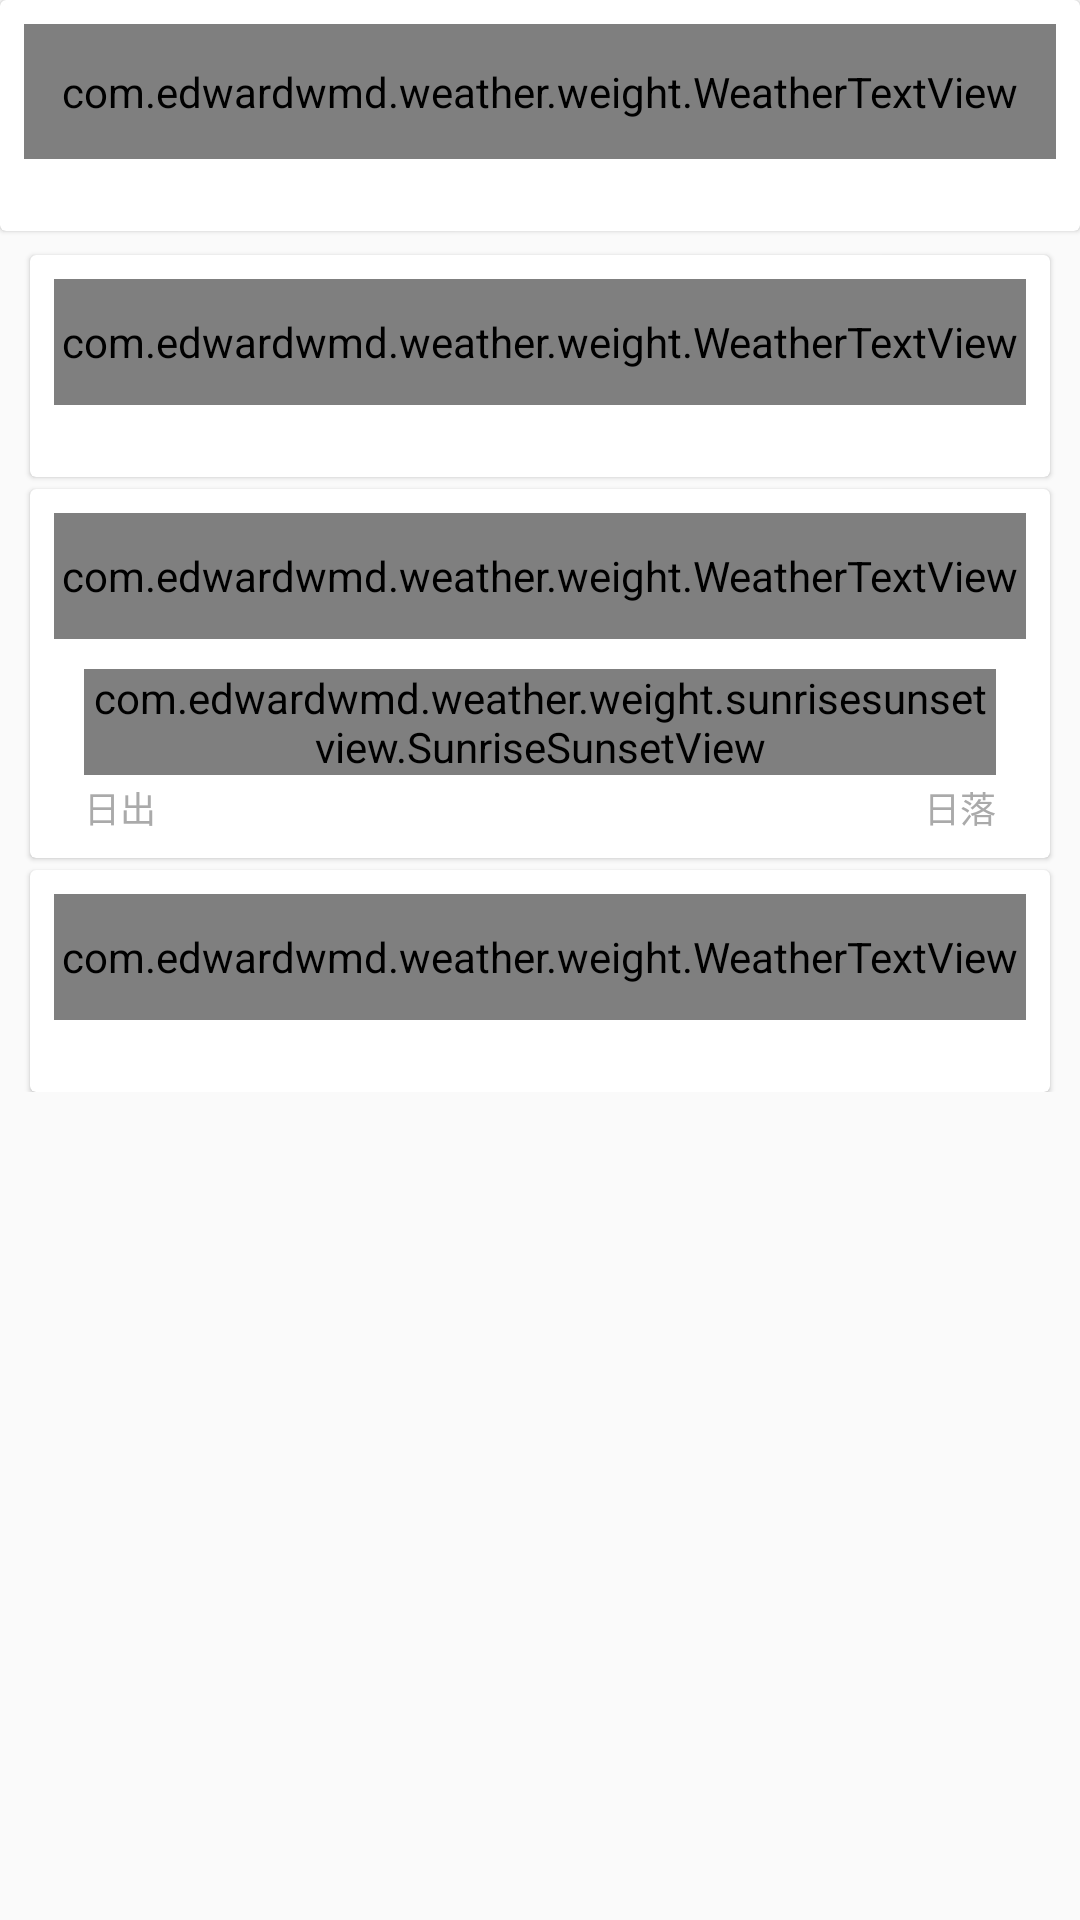

Write the Android layout XML for this screen, with the resource values it uses.
<!-- AndroidManifest.xml: activity theme DefaultCityPickerTheme -->
<!-- res/layout/fragment_main.xml -->
<?xml version="1.0" encoding="utf-8"?>
<androidx.core.widget.NestedScrollView xmlns:android="http://schemas.android.com/apk/res/android"
    xmlns:app="http://schemas.android.com/apk/res-auto"
    xmlns:tools="http://schemas.android.com/tools"
    android:id="@+id/nsv_layout"
    android:layout_width="match_parent"
    android:layout_height="match_parent"
    tools:context=".ui.fragment.MainFragment">

    <androidx.constraintlayout.widget.ConstraintLayout
        android:layout_width="match_parent"
        android:layout_height="wrap_content">

        <androidx.cardview.widget.CardView
            android:id="@+id/cv_detail_weather"
            android:layout_width="match_parent"
            android:layout_height="wrap_content"
            app:cardElevation="1dp"
            app:contentPadding="8dp"
            app:layout_constraintLeft_toLeftOf="parent"
            app:layout_constraintRight_toRightOf="parent"
            app:layout_constraintTop_toTopOf="parent">

            <RelativeLayout
                android:layout_width="match_parent"
                android:layout_height="wrap_content"
                android:descendantFocusability="blocksDescendants">

                <com.edwardwmd.weather.weight.WeatherTextView
                    android:id="@+id/detail_title"
                    android:layout_width="match_parent"
                    android:layout_height="45dp"
                    app:weatherViewText="@string/title_detail_module"
                    app:weatherViewTextSize="14sp" />

                <androidx.recyclerview.widget.RecyclerView
                    android:id="@+id/detail_recycler_view"
                    android:layout_width="match_parent"
                    android:layout_height="wrap_content"
                    android:layout_below="@id/detail_title"
                    android:layout_marginTop="12dp"
                    android:layout_marginBottom="4dp"
                    tools:listitem="@layout/item_detail_weather" />
            </RelativeLayout>
        </androidx.cardview.widget.CardView>

        <androidx.cardview.widget.CardView
            android:id="@+id/cv_forecast_weather"
            android:layout_width="match_parent"
            android:layout_height="wrap_content"
            android:layout_marginLeft="10dp"
            android:layout_marginTop="8dp"
            android:layout_marginRight="10dp"
            android:layout_marginBottom="4dp"
            app:cardElevation="1dp"
            app:contentPadding="8dp"
            app:layout_constraintTop_toBottomOf="@+id/cv_detail_weather">

            <RelativeLayout
                android:layout_width="match_parent"
                android:layout_height="wrap_content"
                android:descendantFocusability="blocksDescendants">

                <com.edwardwmd.weather.weight.WeatherTextView
                    android:id="@+id/forecast_title"
                    android:layout_width="match_parent"
                    android:layout_height="42dp"
                    app:weatherViewText="@string/title_forecast_module"
                    app:weatherViewTextSize="14sp" />

                <androidx.recyclerview.widget.RecyclerView
                    android:id="@+id/forecast_recycler_view"
                    android:layout_width="match_parent"
                    android:layout_height="wrap_content"
                    android:layout_below="@id/forecast_title"
                    android:layout_marginTop="12dp"
                    android:layout_marginBottom="4dp"
                    tools:listitem="@layout/item_forecast" />
            </RelativeLayout>

        </androidx.cardview.widget.CardView>

        <androidx.cardview.widget.CardView
            android:id="@+id/cv_sunrisesunset"
            android:layout_width="match_parent"
            android:layout_height="wrap_content"
            android:layout_marginLeft="10dp"
            android:layout_marginTop="4dp"
            android:layout_marginRight="10dp"
            android:layout_marginBottom="4dp"
            app:cardElevation="1dp"
            app:contentPadding="8dp"
            app:layout_constraintTop_toBottomOf="@+id/cv_forecast_weather">

            <androidx.constraintlayout.widget.ConstraintLayout
                android:id="@+id/cl_sun"
                android:layout_width="match_parent"
                android:layout_height="wrap_content"
                android:descendantFocusability="blocksDescendants">

                <com.edwardwmd.weather.weight.WeatherTextView
                    android:id="@+id/sunrisesunset_tittle"
                    android:layout_width="match_parent"
                    android:layout_height="42dp"
                    app:layout_constraintLeft_toLeftOf="@id/cl_sun"
                    app:layout_constraintTop_toTopOf="@id/cl_sun"
                    app:weatherViewText="@string/title_sunrisesunset_module"
                    app:weatherViewTextSize="14sp" />

                <com.edwardwmd.weather.weight.sunrisesunsetview.SunriseSunsetView
                    app:layout_constraintTop_toBottomOf="@id/sunrisesunset_tittle"
                    android:id="@+id/ssv_sunriseset"
                    android:layout_width="match_parent"
                    android:layout_height="wrap_content"
                    android:layout_below="@id/sunrisesunset_tittle"
                    android:layout_margin="10dp"
                    app:ssv_label_horizontal_offset="12dp"
                    app:ssv_label_text_color="@color/default_title_text_color"
                    app:ssv_label_text_size="16sp"
                    app:ssv_label_vertical_offset="5dp"
                    app:ssv_shadow_color="@color/sunrise_shadow"
                    app:ssv_sun_color="@color/amber"
                    app:ssv_sun_radius="10dp"
                    app:ssv_track_color="@color/teal"
                    app:ssv_track_width="1.5dp" />

                <TextView
                    android:layout_marginTop="2dp"
                    app:layout_constraintTop_toBottomOf="@id/ssv_sunriseset"
                    app:layout_constraintLeft_toLeftOf="@id/ssv_sunriseset"
                    android:layout_width="wrap_content"
                    android:layout_height="wrap_content"
                    android:text="日出"
                    android:textColor="@color/textColorDarkerGray"
                    android:textSize="12sp" />
                <TextView
                    android:layout_marginTop="2dp"
                    app:layout_constraintTop_toBottomOf="@id/ssv_sunriseset"
                    app:layout_constraintRight_toRightOf="@id/ssv_sunriseset"
                    android:layout_width="wrap_content"
                    android:layout_height="wrap_content"
                    android:text="日落"
                    android:textColor="@color/textColorDarkerGray"
                    android:textSize="12sp" />
            </androidx.constraintlayout.widget.ConstraintLayout>
        </androidx.cardview.widget.CardView>

        <androidx.cardview.widget.CardView
            android:id="@+id/cv_life_index"
            android:layout_width="match_parent"
            android:layout_height="wrap_content"
            android:layout_marginLeft="10dp"
            android:layout_marginTop="4dp"
            android:layout_marginRight="10dp"
            android:layout_marginBottom="4dp"
            app:cardElevation="1dp"
            app:contentPadding="8dp"
            app:layout_constraintTop_toBottomOf="@+id/cv_sunrisesunset">

            <RelativeLayout
                android:layout_width="match_parent"
                android:layout_height="wrap_content"
                android:descendantFocusability="blocksDescendants">

                <com.edwardwmd.weather.weight.WeatherTextView
                    android:id="@+id/index_title"
                    android:layout_width="match_parent"
                    android:layout_height="42dp"
                    app:weatherViewText="@string/title_index_module"
                    app:weatherViewTextSize="14sp" />

                <androidx.recyclerview.widget.RecyclerView
                    android:id="@+id/life_index_recycler_view"
                    android:layout_width="match_parent"
                    android:layout_height="wrap_content"
                    android:layout_below="@id/index_title"
                    android:layout_marginTop="12dp"
                    android:layout_marginBottom="4dp"
                    tools:listitem="@layout/item_life_index" />
            </RelativeLayout>
        </androidx.cardview.widget.CardView>
    </androidx.constraintlayout.widget.ConstraintLayout>
</androidx.core.widget.NestedScrollView>
<!-- res/layout/item_detail_weather.xml (included above) -->
<?xml version="1.0" encoding="utf-8"?>
<androidx.cardview.widget.CardView xmlns:android="http://schemas.android.com/apk/res/android"
    xmlns:app="http://schemas.android.com/apk/res-auto"
    xmlns:tools="http://schemas.android.com/tools"
    android:id="@+id/cv_weather_info"
    android:layout_width="match_parent"
    android:layout_height="wrap_content"
    android:layout_margin="6dp"
    app:cardElevation="1dp">

    <LinearLayout
        android:layout_width="match_parent"
        android:layout_height="wrap_content"
        android:background="?android:attr/selectableItemBackground"
        android:padding="14dp"
        android:gravity="center"
        android:orientation="vertical"
        tools:ignore="RtlHardcoded">

        <ImageView
            android:id="@+id/img_detail_weather"
            android:layout_width="36dp"
            android:layout_height="36dp"
            android:contentDescription="@string/content_description_default"
            tools:src="@mipmap/ic_launcher" />

        <TextView
            android:id="@+id/detail_key_text_view"
            android:layout_width="wrap_content"
            android:layout_height="wrap_content"
            android:layout_marginTop="4dp"
            android:lines="1"
            android:textSize="14sp"
            tools:text="体感温度" />

        <TextView
            android:id="@+id/detail_value_text_view"
            android:layout_width="wrap_content"
            android:layout_height="wrap_content"
            android:layout_marginTop="3dp"
            android:lines="1"
            android:textSize="13sp"
            tools:text="42°C" />

    </LinearLayout>
</androidx.cardview.widget.CardView>
<!-- res/layout/item_forecast.xml (included above) -->
<?xml version="1.0" encoding="utf-8"?>
<RelativeLayout xmlns:android="http://schemas.android.com/apk/res/android"
    xmlns:tools="http://schemas.android.com/tools"
    android:layout_width="match_parent"
    android:layout_height="65dp"
    android:background="?android:attr/selectableItemBackground"
    android:padding="4dp"
    tools:ignore="RtlHardcoded">

    <TextView
        android:id="@+id/tv_week_text"
        android:layout_width="wrap_content"
        android:layout_height="wrap_content"
        android:layout_alignParentLeft="true"
        android:layout_centerVertical="true"
        android:textSize="12sp"
        tools:text="周五" />


    <ImageView
        android:id="@+id/weather_icon_image_view"
        android:layout_width="32dp"
        android:layout_height="32dp"
        android:layout_centerVertical="true"
        android:layout_marginLeft="20dp"
        android:layout_toRightOf="@id/tv_week_text"
        android:contentDescription="@string/content_description_default"
        tools:src="@mipmap/ic_launcher" />

    <TextView
        android:id="@+id/tv_weather_text"
        android:layout_width="wrap_content"
        android:layout_height="wrap_content"
        android:layout_centerVertical="true"
        android:layout_marginLeft="2dp"
        android:layout_toRightOf="@id/weather_icon_image_view"
        android:gravity="center"
        android:lines="1"
        android:textColor="@color/textColorDarkerGray"
        android:textSize="10sp"
        tools:text="多云转晴" />

    <TextView
        android:id="@+id/tv_wind_dir_sc"
        android:layout_width="wrap_content"
        android:layout_height="wrap_content"
        android:layout_centerVertical="true"
        android:layout_marginLeft="22dp"
        android:layout_toRightOf="@+id/tv_weather_text"
        android:lines="1"
        android:text="东风/2级"
        android:textSize="10sp" />

    <TextView
        android:id="@+id/tv_min_temp_text"
        android:layout_width="wrap_content"
        android:layout_height="wrap_content"
        android:layout_alignParentRight="true"
        android:layout_centerVertical="true"
        android:gravity="center"
        android:lines="1"
        android:textSize="10sp"
        tools:text="13°" />

    <TextView
        android:id="@+id/separator_text_view"
        android:layout_width="wrap_content"
        android:layout_height="wrap_content"
        android:layout_centerVertical="true"
        android:layout_toLeftOf="@id/tv_min_temp_text"
        android:gravity="center"
        android:text="@string/separator"
        android:textSize="10sp" />

    <TextView
        android:id="@+id/tv_max_temp_text"
        android:layout_width="wrap_content"
        android:layout_height="wrap_content"
        android:layout_centerVertical="true"
        android:layout_toLeftOf="@id/separator_text_view"
        android:gravity="center"
        android:lines="1"
        android:textSize="10sp"
        tools:text="19°" />

</RelativeLayout>
<!-- res/layout/item_life_index.xml (included above) -->
<?xml version="1.0" encoding="utf-8"?>
<androidx.cardview.widget.CardView xmlns:android="http://schemas.android.com/apk/res/android"
    xmlns:app="http://schemas.android.com/apk/res-auto"
    xmlns:tools="http://schemas.android.com/tools"
    android:id="@+id/cv_weather_information"
    android:layout_width="match_parent"
    android:layout_height="wrap_content"
    android:layout_margin="3dp"
    app:cardElevation="1dp">

    <LinearLayout
        android:layout_width="match_parent"
        android:layout_height="wrap_content"
        android:background="?android:attr/selectableItemBackground"
        android:orientation="vertical"
        android:padding="8dp">

        <ImageView
            android:id="@+id/index_icon_image_view"
            android:layout_width="36dp"
            android:layout_height="36dp"
            android:layout_gravity="center_horizontal"
            android:contentDescription="@string/content_description_default"
            android:scaleType="fitXY"
            tools:srcCompat="@drawable/ic_splashlogo" />

        <TextView
            android:id="@+id/index_level_text_view"
            android:layout_width="wrap_content"
            android:layout_height="wrap_content"
            android:layout_gravity="center_horizontal"
            android:layout_marginTop="4dp"
            android:lines="1"
            android:textSize="10sp"
            tools:text="基本适宜" />

        <TextView
            android:id="@+id/index_name_text_view"
            android:layout_width="wrap_content"
            android:layout_height="wrap_content"
            android:layout_gravity="center_horizontal"
            android:lines="1"
            android:textSize="10sp"
            tools:text="运动" />

    </LinearLayout>
</androidx.cardview.widget.CardView>
<!-- resources referenced by this layout -->
<resources>
  <color name="amber">#FFC400</color>
  <color name="default_title_text_color">#333333</color>
  <color name="sunrise_shadow">#28161616</color>
  <color name="teal">#00BFA5</color>
  <color name="textColorDarkerGray">
          @android:color/darker_gray
      </color>
  <string name="content_description_default">图片描述</string>
  <string name="separator">/</string>
  <string name="title_detail_module">天气详情</string>
  <string name="title_forecast_module">预报天气</string>
  <string name="title_index_module">生活指数</string>
  <string name="title_sunrisesunset_module">日出日落</string>
  <style name="AppTheme" parent="BaseAppTheme" />
  <dimen name="cp_cancel_text_size">15sp</dimen>
  <color name="cp_color_gray">#999999</color>
  <dimen name="cp_search_text_size">15sp</dimen>
  <color name="cp_color_gray_dark">#333333</color>
  <string name="cp_search_hint_text">城市中文名或拼音</string>
  <color name="cp_color_gray_light">#cdcdcd</color>
  <dimen name="cp_list_item_height">50dp</dimen>
  <dimen name="cp_list_item_text_size">15sp</dimen>
  <color name="cp_color_gray_deep">#666666</color>
  <dimen name="cp_empty_icon_width">56dp</dimen>
  <dimen name="cp_empty_icon_height">56dp</dimen>
  <string name="cp_no_result">没有找到，换个词试试~</string>
  <dimen name="cp_empty_text_size">14sp</dimen>
  <dimen name="cp_grid_item_space">16dp</dimen>
  <dimen name="cp_section_height">32dp</dimen>
  <dimen name="cp_section_text_size">15sp</dimen>
  <color name="cp_color_section_bg">#EDEDED</color>
  <dimen name="cp_index_bar_text_size">13sp</dimen>
  <dimen name="cp_overlay_width">100dp</dimen>
  <dimen name="cp_overlay_height">100dp</dimen>
  <dimen name="cp_overlay_text_size">28sp</dimen>
  <style name="BaseAppTheme" parent="BaseAppTheme.NoActionBar" />
  <style name="BaseAppTheme.NoActionBar" parent="Theme.AppCompat.Light.NoActionBar">
          <item name="windowActionBar">false</item>
          <item name="windowNoTitle">true</item>
          <item name="colorPrimary">@color/colorPrimary</item>
          <item name="colorPrimaryDark">@android:color/transparent</item>
          <item name="colorAccent">@color/colorAccent</item>
  
      </style>
  <color name="colorPrimary">#00B2EE</color>
  <color name="colorAccent">#FF4081</color>
      //LOGO字体颜色
</resources>
